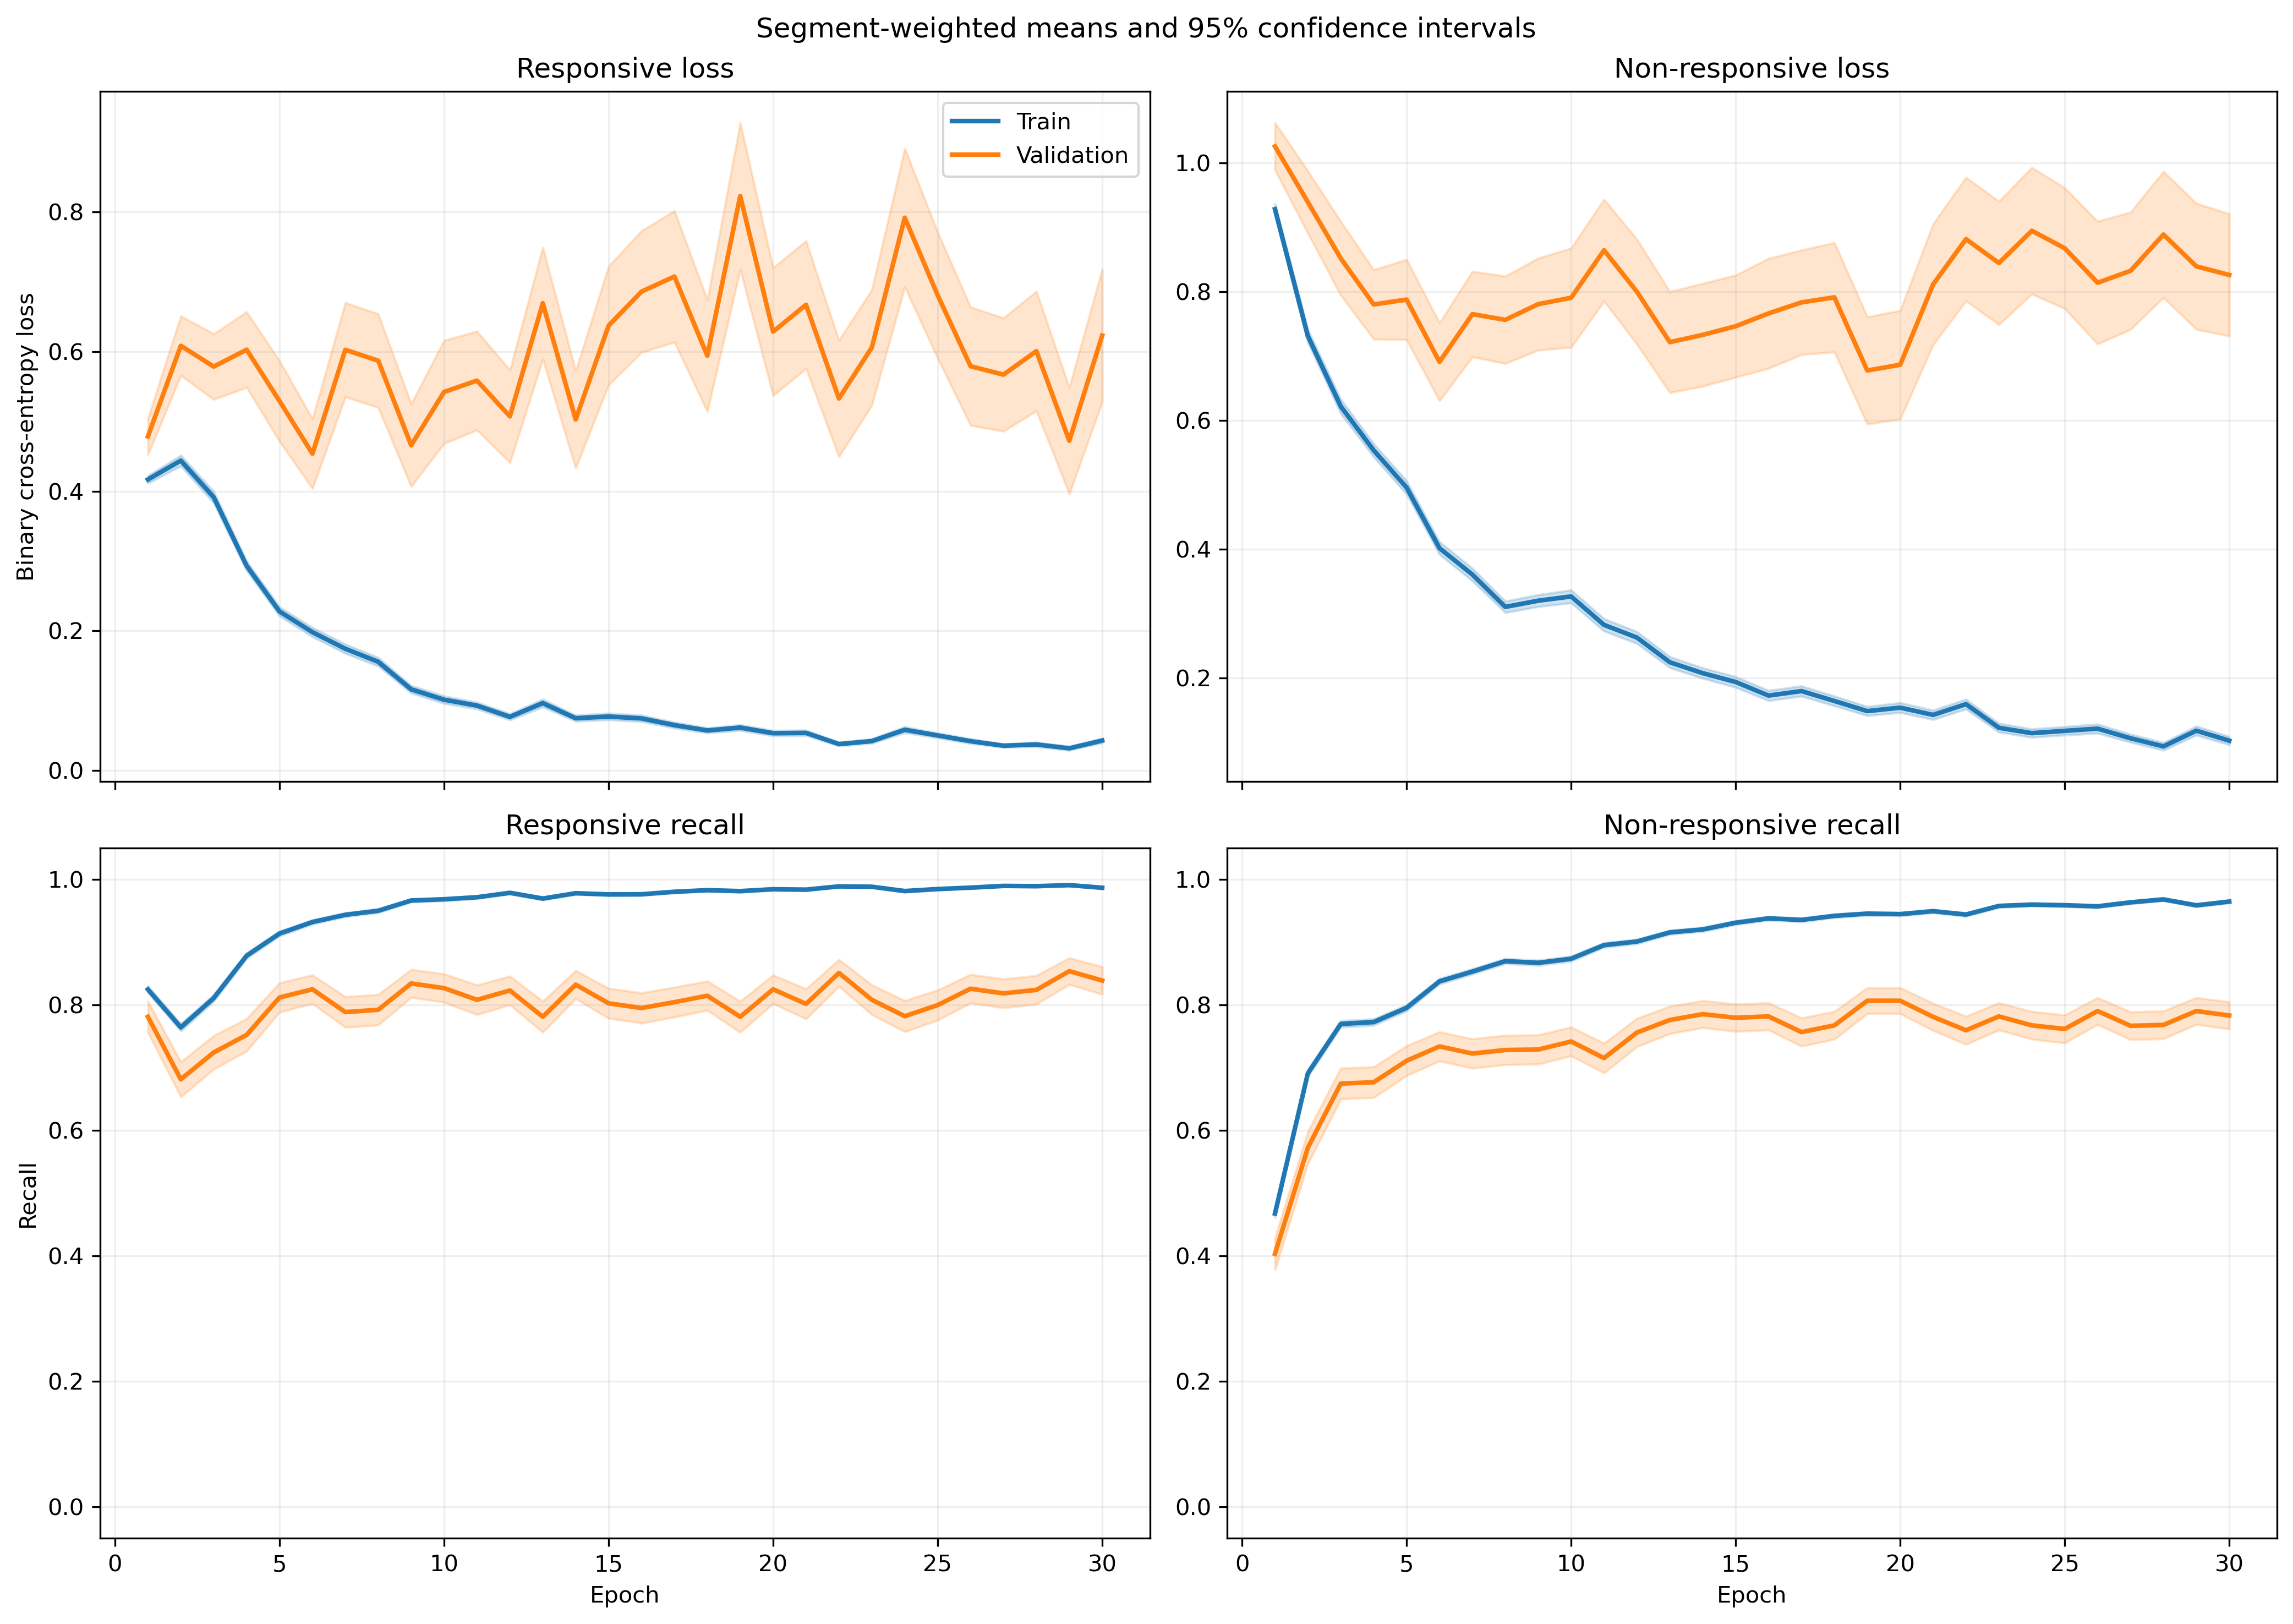

Data behind this chart, as committed beside it:
fold, epoch, split, r_loss, r_loss_count, r_loss_sum, r_loss_sum_sq, r_recall, r_recall_count, r_recall_sum, r_recall_sum_sq, nr_loss, nr_loss_count, nr_loss_sum, nr_loss_sum_sq, nr_recall, nr_recall_count, nr_recall_sum, nr_recall_sum_sq
1, 1, train, 0.3586, 1063, 381.1, 290.1, 0.8523, 1063, 906.0, 906.0, 1.023, 1401, 1433, 2279, 0.4618, 1401, 647.0, 647.0
1, 1, validation, 0.1442, 10, 1.442, 0.3028, 1.0, 10, 10.0, 10.0, , 0, 0.0, 0.0, , 0, 0.0, 0.0
1, 2, train, 0.4893, 1063, 520.1, 643.9, 0.73, 1063, 776.0, 776.0, 0.6242, 1401, 874.5, 1447, 0.748, 1401, 1048, 1048
1, 2, validation, 0.1102, 10, 1.102, 0.2834, 1.0, 10, 10.0, 10.0, , 0, 0.0, 0.0, , 0, 0.0, 0.0
1, 3, train, 0.3285, 1063, 349.2, 352.2, 0.8645, 1063, 919.0, 919.0, 0.5673, 1401, 794.8, 1267, 0.7587, 1401, 1063, 1063
1, 3, validation, 0.06743, 10, 0.6743, 0.06497, 1.0, 10, 10.0, 10.0, , 0, 0.0, 0.0, , 0, 0.0, 0.0
1, 4, train, 0.2377, 1063, 252.7, 260.2, 0.9106, 1063, 968.0, 968.0, 0.5701, 1401, 798.6, 1503, 0.7673, 1401, 1075, 1075
1, 4, validation, 0.04073, 10, 0.4073, 0.02619, 1.0, 10, 10.0, 10.0, , 0, 0.0, 0.0, , 0, 0.0, 0.0
1, 5, train, 0.21, 1063, 223.2, 352.2, 0.9285, 1063, 987.0, 987.0, 0.5011, 1401, 702, 1709, 0.8023, 1401, 1124, 1124
1, 5, validation, 0.016, 10, 0.16, 0.003561, 1.0, 10, 10.0, 10.0, , 0, 0.0, 0.0, , 0, 0.0, 0.0
1, 6, train, 0.1392, 1063, 148, 197.7, 0.9605, 1063, 1021, 1021, 0.4339, 1401, 607.9, 1400, 0.8323, 1401, 1166, 1166
1, 6, validation, 0.02125, 10, 0.2125, 0.008626, 1.0, 10, 10.0, 10.0, , 0, 0.0, 0.0, , 0, 0.0, 0.0
1, 7, train, 0.1408, 1063, 149.7, 195.5, 0.9567, 1063, 1017, 1017, 0.3861, 1401, 540.9, 1254, 0.8544, 1401, 1197, 1197
1, 7, validation, 0.02196, 10, 0.2196, 0.0107, 1.0, 10, 10.0, 10.0, , 0, 0.0, 0.0, , 0, 0.0, 0.0
1, 8, train, 0.1197, 1063, 127.3, 174.3, 0.9652, 1063, 1026, 1026, 0.2961, 1401, 414.8, 812.4, 0.8744, 1401, 1225, 1225
1, 8, validation, 0.04392, 10, 0.4392, 0.04319, 1.0, 10, 10.0, 10.0, , 0, 0.0, 0.0, , 0, 0.0, 0.0
1, 9, train, 0.2193, 1063, 233.1, 553.9, 0.9238, 1063, 982.0, 982.0, 0.2373, 1401, 332.4, 793.8, 0.9029, 1401, 1265, 1265
1, 9, validation, 0.01424, 10, 0.1424, 0.00494, 1.0, 10, 10.0, 10.0, , 0, 0.0, 0.0, , 0, 0.0, 0.0
1, 10, train, 0.0824, 1063, 87.59, 110.1, 0.9708, 1063, 1032, 1032, 0.3741, 1401, 524.2, 1420, 0.8651, 1401, 1212, 1212
1, 10, validation, 0.02363, 10, 0.2363, 0.01279, 1.0, 10, 10.0, 10.0, , 0, 0.0, 0.0, , 0, 0.0, 0.0
1, 11, train, 0.1271, 1063, 135.1, 180.3, 0.9624, 1063, 1023, 1023, 0.1744, 1401, 244.3, 489.2, 0.9293, 1401, 1302, 1302
1, 11, validation, 0.01749, 10, 0.1749, 0.0102, 1.0, 10, 10.0, 10.0, , 0, 0.0, 0.0, , 0, 0.0, 0.0
1, 12, train, 0.1164, 1063, 123.7, 255.9, 0.9605, 1063, 1021, 1021, 0.1598, 1401, 223.9, 587.4, 0.9422, 1401, 1320, 1320
1, 12, validation, 0.01599, 10, 0.1599, 0.007645, 1.0, 10, 10.0, 10.0, , 0, 0.0, 0.0, , 0, 0.0, 0.0
1, 13, train, 0.2396, 1063, 254.7, 690, 0.921, 1063, 979.0, 979.0, 0.1935, 1401, 271, 618.8, 0.9258, 1401, 1297, 1297
1, 13, validation, 0.2162, 10, 2.162, 4.121, 0.9, 10, 9.0, 9.0, , 0, 0.0, 0.0, , 0, 0.0, 0.0
1, 14, train, 0.06451, 1063, 68.57, 75.81, 0.9821, 1063, 1044, 1044, 0.1493, 1401, 209.1, 407.7, 0.9408, 1401, 1318, 1318
1, 14, validation, 0.01764, 10, 0.1764, 0.004555, 1.0, 10, 10.0, 10.0, , 0, 0.0, 0.0, , 0, 0.0, 0.0
1, 15, train, 0.06454, 1063, 68.61, 165.7, 0.9831, 1063, 1045, 1045, 0.242, 1401, 339, 994.2, 0.9151, 1401, 1282, 1282
1, 15, validation, 0.004491, 10, 0.04491, 0.0003154, 1.0, 10, 10.0, 10.0, , 0, 0.0, 0.0, , 0, 0.0, 0.0
1, 16, train, 0.04537, 1063, 48.23, 66.3, 0.9868, 1063, 1049, 1049, 0.1454, 1401, 203.7, 492.4, 0.9443, 1401, 1323, 1323
1, 16, validation, 0.01195, 10, 0.1195, 0.002176, 1.0, 10, 10.0, 10.0, , 0, 0.0, 0.0, , 0, 0.0, 0.0
1, 17, train, 0.04261, 1063, 45.29, 29.32, 0.9878, 1063, 1050, 1050, 0.1383, 1401, 193.8, 399.5, 0.9507, 1401, 1332, 1332
1, 17, validation, 0.1442, 10, 1.442, 0.4712, 1.0, 10, 10.0, 10.0, , 0, 0.0, 0.0, , 0, 0.0, 0.0
1, 18, train, 0.07525, 1063, 79.99, 88.73, 0.9802, 1063, 1042, 1042, 0.09378, 1401, 131.4, 223.5, 0.9636, 1401, 1350, 1350
1, 18, validation, 0.04698, 10, 0.4698, 0.04729, 1.0, 10, 10.0, 10.0, , 0, 0.0, 0.0, , 0, 0.0, 0.0
1, 19, train, 0.01542, 1063, 16.39, 6.291, 0.9981, 1063, 1061, 1061, 0.2005, 1401, 280.8, 656.7, 0.9172, 1401, 1285, 1285
1, 19, validation, 0.006745, 10, 0.06745, 0.0006092, 1.0, 10, 10.0, 10.0, , 0, 0.0, 0.0, , 0, 0.0, 0.0
1, 20, train, 0.03207, 1063, 34.1, 13.3, 0.9953, 1063, 1058, 1058, 0.1515, 1401, 212.2, 378.2, 0.935, 1401, 1310, 1310
1, 20, validation, 0.03046, 10, 0.3046, 0.01801, 1.0, 10, 10.0, 10.0, , 0, 0.0, 0.0, , 0, 0.0, 0.0
1, 21, train, 0.02904, 1063, 30.87, 21.04, 0.9934, 1063, 1056, 1056, 0.1149, 1401, 161, 320.9, 0.96, 1401, 1345, 1345
1, 21, validation, 0.0324, 10, 0.324, 0.02657, 1.0, 10, 10.0, 10.0, , 0, 0.0, 0.0, , 0, 0.0, 0.0
1, 22, train, 0.03908, 1063, 41.55, 39.35, 0.9859, 1063, 1048, 1048, 0.1199, 1401, 168, 454.6, 0.9593, 1401, 1344, 1344
1, 22, validation, 0.01622, 10, 0.1622, 0.007973, 1.0, 10, 10.0, 10.0, , 0, 0.0, 0.0, , 0, 0.0, 0.0
1, 23, train, 0.05607, 1063, 59.6, 60.79, 0.9821, 1063, 1044, 1044, 0.09372, 1401, 131.3, 294.5, 0.9657, 1401, 1353, 1353
1, 23, validation, 0.02097, 10, 0.2097, 0.007502, 1.0, 10, 10.0, 10.0, , 0, 0.0, 0.0, , 0, 0.0, 0.0
1, 24, train, 0.03345, 1063, 35.56, 20.58, 0.9887, 1063, 1051, 1051, 0.09339, 1401, 130.8, 258.5, 0.9636, 1401, 1350, 1350
1, 24, validation, 0.02777, 10, 0.2777, 0.02446, 1.0, 10, 10.0, 10.0, , 0, 0.0, 0.0, , 0, 0.0, 0.0
1, 25, train, 0.03955, 1063, 42.04, 36.76, 0.9878, 1063, 1050, 1050, 0.07115, 1401, 99.68, 198.2, 0.9757, 1401, 1367, 1367
1, 25, validation, 0.01082, 10, 0.1082, 0.001964, 1.0, 10, 10.0, 10.0, , 0, 0.0, 0.0, , 0, 0.0, 0.0
1, 26, train, 0.0254, 1063, 27, 24.66, 0.9934, 1063, 1056, 1056, 0.06935, 1401, 97.17, 203.6, 0.9714, 1401, 1361, 1361
1, 26, validation, 0.002436, 10, 0.02436, 7.832783376215957e-05, 1.0, 10, 10.0, 10.0, , 0, 0.0, 0.0, , 0, 0.0, 0.0
1, 27, train, 0.01671, 1063, 17.76, 6.846, 0.9981, 1063, 1061, 1061, 0.1267, 1401, 177.5, 426.8, 0.9557, 1401, 1339, 1339
1, 27, validation, 0.005887, 10, 0.05887, 0.001293, 1.0, 10, 10.0, 10.0, , 0, 0.0, 0.0, , 0, 0.0, 0.0
1, 28, train, 0.01672, 1063, 17.77, 6.764, 0.9962, 1063, 1059, 1059, 0.08896, 1401, 124.6, 349.2, 0.9722, 1401, 1362, 1362
1, 28, validation, 0.001519, 10, 0.01519, 3.290473841843777e-05, 1.0, 10, 10.0, 10.0, , 0, 0.0, 0.0, , 0, 0.0, 0.0
1, 29, train, 0.01896, 1063, 20.15, 28, 0.9953, 1063, 1058, 1058, 0.08067, 1401, 113, 313, 0.9736, 1401, 1364, 1364
1, 29, validation, 0.001328, 10, 0.01328, 2.4828811547195073e-05, 1.0, 10, 10.0, 10.0, , 0, 0.0, 0.0, , 0, 0.0, 0.0
1, 30, train, 0.03388, 1063, 36.02, 41.95, 0.9859, 1063, 1048, 1048, 0.09424, 1401, 132, 294.3, 0.9636, 1401, 1350, 1350
1, 30, validation, 0.01351, 10, 0.1351, 0.009242, 1.0, 10, 10.0, 10.0, , 0, 0.0, 0.0, , 0, 0.0, 0.0
... 1,140 more rows
